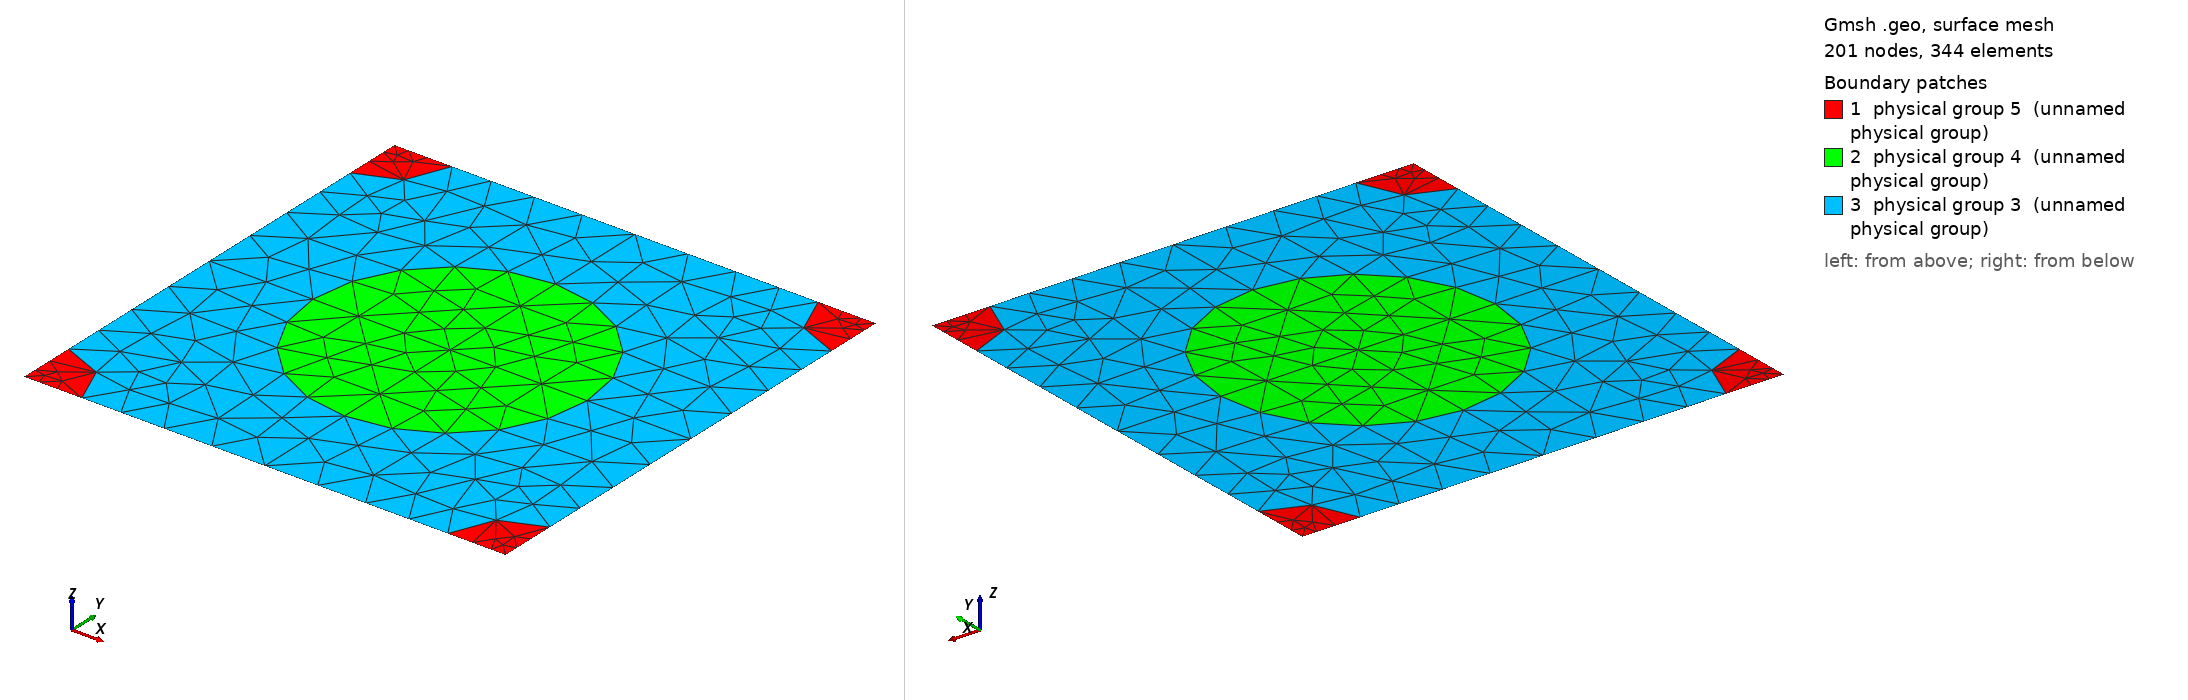

Gmsh geometry script, surface-meshed: 201 nodes, 344 surface elements. Boundary patches (legend numbers): 1 physical group 5 (unnamed physical group), 2 physical group 4 (unnamed physical group), 3 physical group 3 (unnamed physical group). Left view from above one corner, right view from below the opposite corner. Legend entries are the model's physical surfaces. The drawing asked Gmsh for element sizes between 1% and 20% of the model's largest extent; the script's own settings can give other sizes.

=== 667_190_80.geo (drawn) ===
d = 1; // grating period
ff = 0.300000;
d_in_nm = 667;
a1 = 190;
radius1 = (a1/d_in_nm)*d;
radius2 = (80/d_in_nm)*d;
lc = 0.150000; // 0.501 0.201 0.0701;
lc2 = lc/1.500000; // on cylinder surfaces
lc3 = lc/1.500000; // cylinder1 centres
lc4 = lc/4.500000; // cylinder2 centres
posx = 0;//
posy = 0;//

hy = d; // Thickness: Squre profile => hy=d
hx = 0.;

// 2*2 supercell outline

Point(1) = {0, 0, 0, lc4};
Point(2) = {-hx, -hy, 0, lc4};
Point(3) = {-hx+d, -hy, 0, lc4};
Point(4) = {d, 0, 0,lc4};
Point(5) = {-hx+d/2+posx, -hy/2+posy, 0,lc3};
Point(10) = {-hx+d/2+posx, 0, 0, lc};
Point(11) = {0,-hy/2+posy, 0, lc};
Point(12) = {-hx+d/2+posx, -hy, 0, lc};
Point(13) = {d, -hy/2+posy, 0, lc};

Point(14) = {-hx+radius2, 0, 0, lc2};
Point(15) = {d-radius2, 0, 0, lc2};
Point(16) = {0,-radius2, 0, lc2};
Point(18) = {-hx+d/2+posx, -hy/2+radius1+posy, 0, lc2};
Point(20) = {d,-radius2, 0, lc2};
Point(21) = {-hx+d/2-radius1+posx, -hy/2+posy, 0,lc2};
Point(22) = {-hx+d/2+radius1+posx, -hy/2+posy, 0,lc2};
Point(23) = {-hx, -hy+radius2, 0, lc2};
Point(25) = {-hx+d/2+posx, -hy/2-radius1+posy, 0, lc2};
Point(27) = {d,-hy+radius2, 0, lc2};
Point(28) = {-hx+radius2, -hy, 0, lc2};
Point(29) = {d-radius2, -hy, 0, lc2};

Line(1) = {1, 14};
Line(2) = {14, 10};
Line(3) = {10, 15};
Line(4) = {15, 4};
Line(5) = {4, 20};
Line(6) = {20, 13};
Line(7) = {13, 27};
Line(8) = {27, 3};
Line(9) = {3, 29};
Line(10) = {29, 12};
Line(11) = {12, 28};
Line(12) = {28, 2};
Line(13) = {2, 23};
Line(14) = {23, 11};
Line(15) = {11, 16};
Line(16) = {16, 1};
Line(18) = {18, 10};
Line(19) = {18, 5};
Line(20) = {5, 25};
Line(21) = {25, 12};
Line(22) = {11, 21};
Line(23) = {21, 5};
Line(24) = {5, 22};
Line(25) = {22, 13};

Circle(26) = {14, 1, 16};
Circle(27) = {15, 4, 20};
Circle(28) = {27, 3, 29};
Circle(29) = {28, 2, 23};
Circle(30) = {21, 5, 18};
Circle(31) = {18, 5, 22};
Circle(32) = {22, 5, 25};
Circle(33) = {25, 5, 21};

Line Loop(77) = {1, 26, 16};
Plane Surface(78) = {77};
Line Loop(79) = {4, 5, -27};
Plane Surface(80) = {79};
Line Loop(81) = {28, -9, -8};
Plane Surface(82) = {81};
Line Loop(83) = {29, -13, -12};
Plane Surface(84) = {83};
Line Loop(85) = {30, 19, -23};
Plane Surface(86) = {85};
Line Loop(87) = {19, 24, -31};
Plane Surface(88) = {87};
Line Loop(89) = {24, 32, -20};
Plane Surface(90) = {89};
Line Loop(91) = {20, 33, 23};
Plane Surface(92) = {91};
Line Loop(93) = {2, -18, -30, -22, 15, -26};
Plane Surface(94) = {93};
Line Loop(95) = {3, 27, 6, -25, -31, 18};
Plane Surface(96) = {95};
Line Loop(97) = {25, 7, 28, 10, -21, -32};
Plane Surface(98) = {97};
Line Loop(99) = {21, 11, 29, 14, 22, -33};
Plane Surface(100) = {99};

Physical Line(101) = {1, 2, 3, 4};
Physical Line(102) = {5, 6, 7, 8};
Physical Line(103) = {9, 10, 11, 12};
Physical Line(104) = {13, 14, 15, 16};

Physical Surface(3) = {94, 96, 98, 100};
Physical Surface(4) = {86, 88, 90, 92};
Physical Surface(5) = {78, 80, 82, 84};
